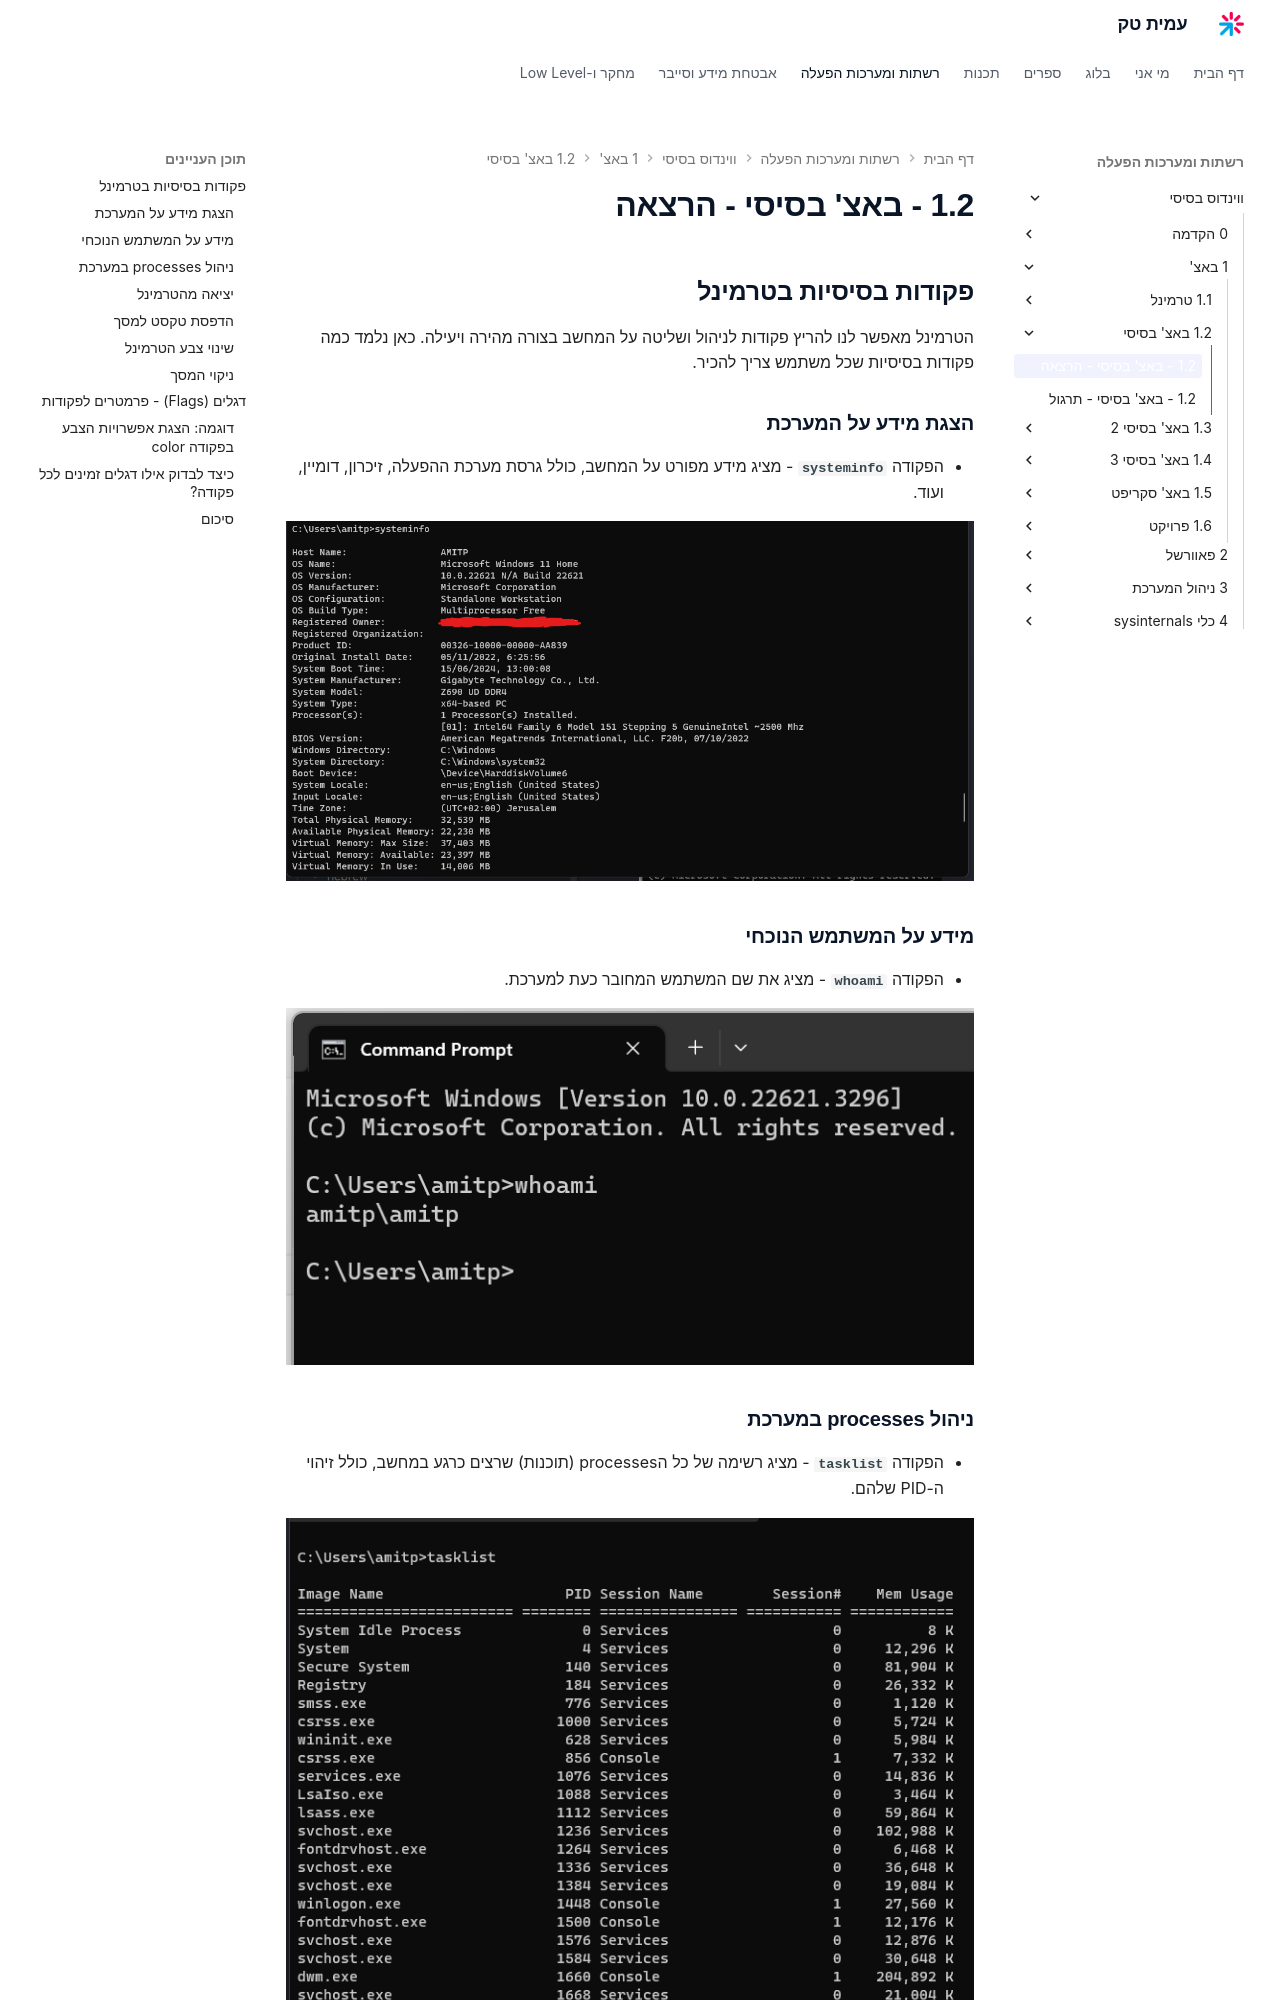

repository: AmitPinchasi/amittech · page: ווינדוס-בסיסי/1 - באצ'/1.2 - באצ' בסיסי/1.2 - באצ' בסיסי - הרצאה/index.html · generator: mkdocs

## פקודות בסיסיות בטרמינל


הטרמינל מאפשר לנו להריץ פקודות לניהול ושליטה על המחשב בצורה מהירה ויעילה. כאן נלמד כמה פקודות בסיסיות שכל משתמש צריך להכיר.

### הצגת מידע על המערכת

- הפקודה **`systeminfo`** - מציג מידע מפורט על המחשב, כולל גרסת מערכת ההפעלה, זיכרון, דומיין, ועוד.

![צילום מסך: פלט systeminfo בטרמינל, מציג פרטי מערכת מלאים - OS Name, Version, Manufacturer, Total Physical Memory ועוד](../../../images/Pasted image 20240628125540.png)
  
  

### מידע על המשתמש הנוכחי
  

- הפקודה **`whoami`** - מציג את שם המשתמש המחובר כעת למערכת.


![צילום מסך: הרצת whoami בטרמינל חלונות, מחזירה amitp\amitp](../../../images/Pasted image 20240612195510.png)


### ניהול processes במערכת

- הפקודה **`tasklist`** - מציג רשימה של כל הprocesses (תוכנות) שרצים כרגע במחשב, כולל זיהוי ה-PID שלהם.


![צילום מסך: פלט tasklist בטרמינל, מציג רשימת processes רצים עם עמודות Image Name, PID, Session Name, Mem Usage](../../../images/Pasted image 20240628125221.png)


### יציאה מהטרמינל

- הפקודה **`exit`** - סוגר את חלון הטרמינל.
